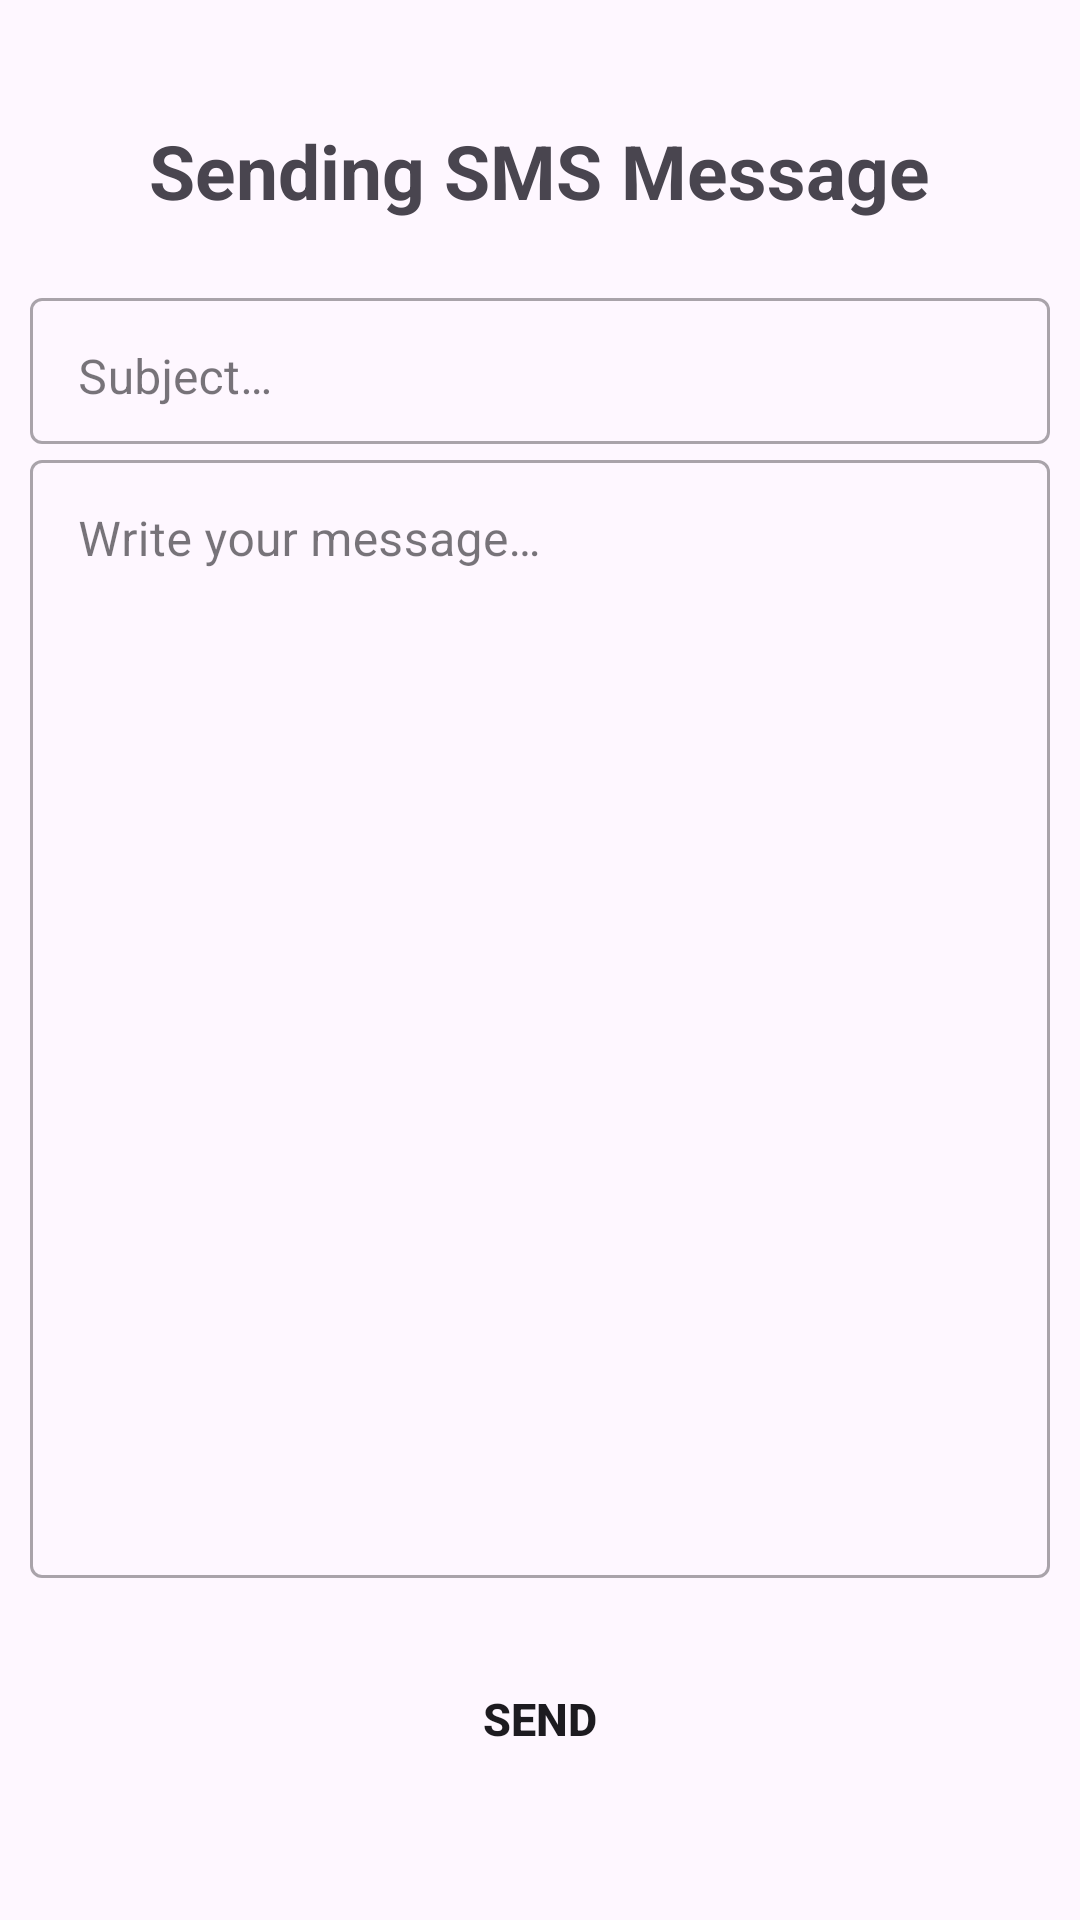

Reconstruct the res/layout file that produces this screen, plus the resources it refers to.
<!-- AndroidManifest.xml: application theme Theme.IntentCommunicatorApp -->
<!-- res/layout/activity_email.xml -->
<?xml version="1.0" encoding="utf-8"?>
<androidx.constraintlayout.widget.ConstraintLayout xmlns:android="http://schemas.android.com/apk/res/android"
    android:layout_width="match_parent"
    android:layout_height="match_parent"
    xmlns:app="http://schemas.android.com/apk/res-auto">

    <LinearLayout
        android:layout_width="match_parent"
        android:layout_height="match_parent"
        android:weightSum="10"
        android:gravity="center"
        android:orientation="vertical"
        android:layout_marginVertical="40dp"
        android:layout_marginHorizontal="10dp"
        app:layout_constraintTop_toTopOf="parent"
        app:layout_constraintBottom_toBottomOf="parent"
        app:layout_constraintStart_toStartOf="parent"
        app:layout_constraintEnd_toEndOf="parent">

        <TextView
            android:id="@+id/emailTitle"
            android:layout_width="wrap_content"
            android:layout_height="0dp"
            android:layout_weight="1"
            android:text="@string/sms_layout_title"
            android:textSize="25sp"
            android:textStyle="bold"
            android:layout_gravity="center"/>

        <com.google.android.material.textfield.TextInputLayout
            android:id="@+id/emailSubjectInputLayout"
            style="@style/Widget.MaterialComponents.TextInputLayout.OutlinedBox"
            android:layout_width="match_parent"
            android:layout_height="0dp"
            android:hint="@string/email_subject_hint"
            android:layout_weight="1"
            app:layout_constraintTop_toTopOf="parent"
            app:layout_constraintStart_toStartOf="parent"
            app:layout_constraintEnd_toEndOf="parent"
            app:layout_constraintBottom_toBottomOf="parent">

            <com.google.android.material.textfield.TextInputEditText
                android:id="@+id/emailSubjectTextInput"
                android:layout_width="match_parent"
                android:layout_height="match_parent"
                android:gravity="top|start"/>

        </com.google.android.material.textfield.TextInputLayout>

        <com.google.android.material.textfield.TextInputLayout
            android:id="@+id/emailMessageTextInputLayout"
            style="@style/Widget.MaterialComponents.TextInputLayout.OutlinedBox"
            android:layout_width="match_parent"
            android:layout_height="0dp"
            android:hint="@string/text_input_hint"
            android:layout_weight="7"
            app:layout_constraintTop_toTopOf="parent"
            app:layout_constraintStart_toStartOf="parent"
            app:layout_constraintEnd_toEndOf="parent"
            app:layout_constraintBottom_toBottomOf="parent">

            <com.google.android.material.textfield.TextInputEditText
                android:id="@+id/emailMessageTextInput"
                android:layout_width="match_parent"
                android:layout_height="match_parent"
                android:gravity="top|start"/>

        </com.google.android.material.textfield.TextInputLayout>

        <androidx.appcompat.widget.AppCompatButton
            android:id="@+id/emailSendBtn"
            android:layout_width="150dp"
            android:layout_height="0dp"
            android:text="@string/send"
            android:textSize="15sp"
            android:textStyle="bold"
            android:background="@drawable/button_send"
            android:stateListAnimator="@null"
            android:layout_weight="1"
            android:layout_marginTop="20dp"/>

    </LinearLayout>
</androidx.constraintlayout.widget.ConstraintLayout>
<!-- resources referenced by this layout -->
<resources>
  <string name="email_subject_hint">Subject…</string>
  <string name="send">Send</string>
  <string name="sms_layout_title">Sending SMS Message</string>
  <string name="text_input_hint">Write your message…</string>
  <style name="Theme.IntentCommunicatorApp" parent="Base.Theme.IntentCommunicatorApp" />
  <style name="Base.Theme.IntentCommunicatorApp" parent="Theme.Material3.DayNight.NoActionBar">
          
          
      </style>
</resources>
